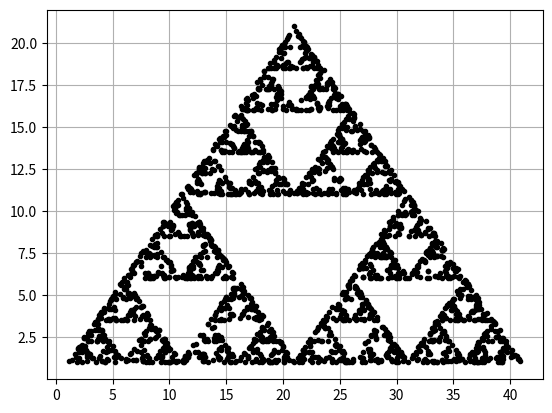

This chart was generated by the following Python code:
# project1.py
# [redacted]
# [redacted]
# create a rendition of Sierpinski's Triangle
# reminder to convert to txt when turning in

from matplotlib import pyplot as plt
import random
import numpy as np


#  class which takes implicit argument, and changes the
#  object's value between 1 and 6 inclusive
class DiceRoll(object):
    def __init__(self):
        self.value = random.choice([1, 2, 3, 4, 5, 6])


class Sierpinski(DiceRoll):
    coming_from_point = []
    starting_x_options = [1, 21, 41]
    starting_y_options = [1, 21, 1]

    def __init__(self, pointA, pointB, pointC, iterations, currentX, currentY):
        self.iterations = iterations
        self.currentX = currentX
        self.currentY = currentY
        self.pointA = pointA
        self.pointB = pointB
        self.pointC = pointC
        DiceRoll.__init__(self)  # extend DiceRoll for random vertex to be applied

    def generate_data(self):
        x = 0
        y = 0
        pointsList = []  # empty list for storing all points
        # selects the point based off a randomly generated self.value
        if self.value < 3:
            # x and y two-d list
            x = self.starting_x_options[0]
            y = self.starting_y_options[0]
        elif (self.value < 5) and (self.value > 2):
            x = self.starting_x_options[1]
            y = self.starting_y_options[1]
        else:
            x = self.starting_x_options[2]
            y = self.starting_y_options[2]

        xchoice = []
        ychoice = []
        for i in range(self.iterations):
            xchoice = random.choice(self.starting_x_options)
            index_x = self.starting_x_options.index(xchoice)
            ychoice = self.starting_y_options[index_x]
            x = (xchoice + x) / 2.0
            y = (ychoice + y) / 2.0
            pointsList.append((x, y))

            xlist = []  # add to the list of x points
            ylist = []  # add to the list of y points
            for i in range(len(pointsList)):
                xlist.append(pointsList[i])
                ylist.append(pointsList[i])

        return pointsList

    def plot_data(self, pointsList):
        # print("Instance value: ", self.value)
        # print("iterations is %d" % self.iterations)
        xlist = []
        ylist = []
        pointsList = np.array(pointsList)
        for i in range(len(pointsList)):
            xpoint = pointsList[i][0]
            ypoint = pointsList[i][1]
            xlist.append(xpoint)
            ylist.append(ypoint)


        # plotting the x comma y values in the array
        plt.plot(xlist, ylist, 'k.')

        plt.grid()
        plt.show()


def main():
    # S = Sierpinski([0,0], [20,20], [40,0], 10, 1, 1)
    # print(S.generate_data())
    S = Sierpinski([0, 0], [20, 20], [40, 0], 2500, 1, 1)
    pointsList = S.generate_data()  # returning the points as a list
    S.plot_data(pointsList)


main()
